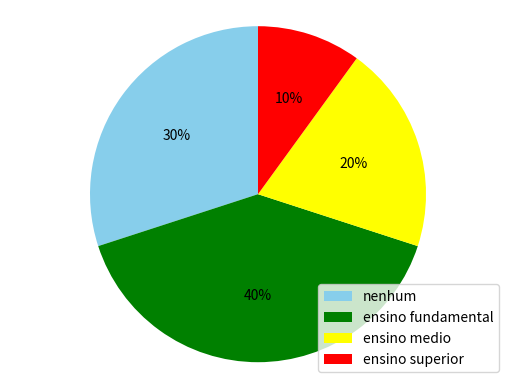

Source code (Python):
import matplotlib.pyplot as plt
labels= 'nenhum','ensino fundamental','ensino medio', 'ensino superior'
sizes=[30,40,20,10]
colors='skyblue','green','yellow','red'
patches,tests,autotexts=plt.pie(sizes,colors=colors,autopct='%1.0f%%',startangle=90)
plt.legend(patches,labels,loc="lower right")
plt.axis('equal')
plt.show()